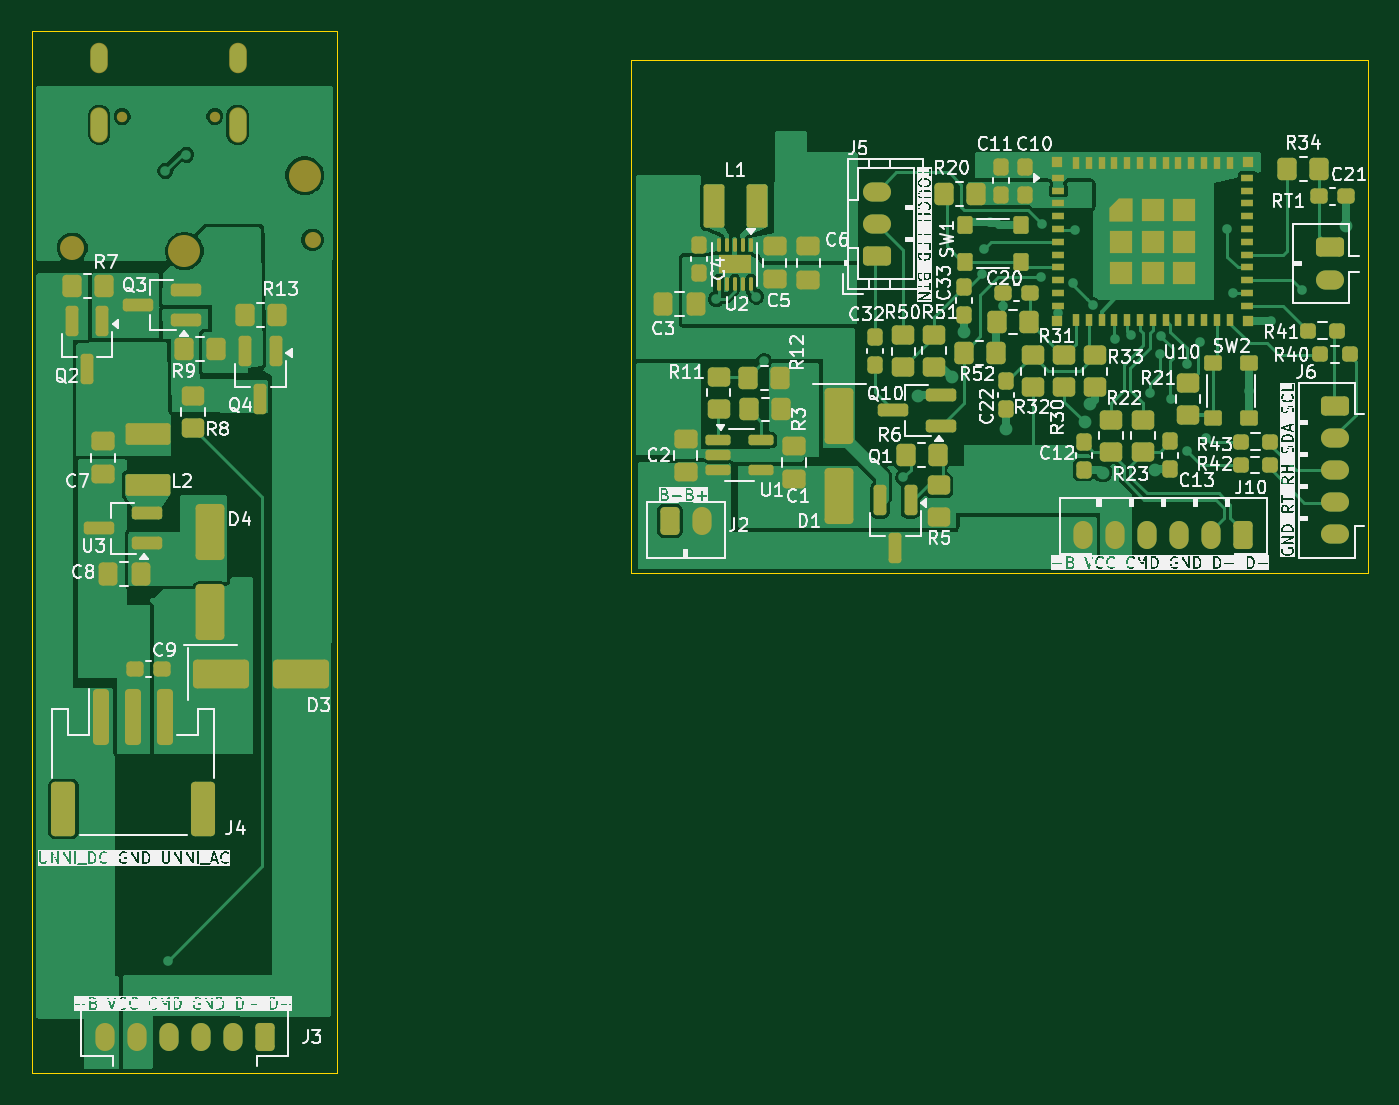
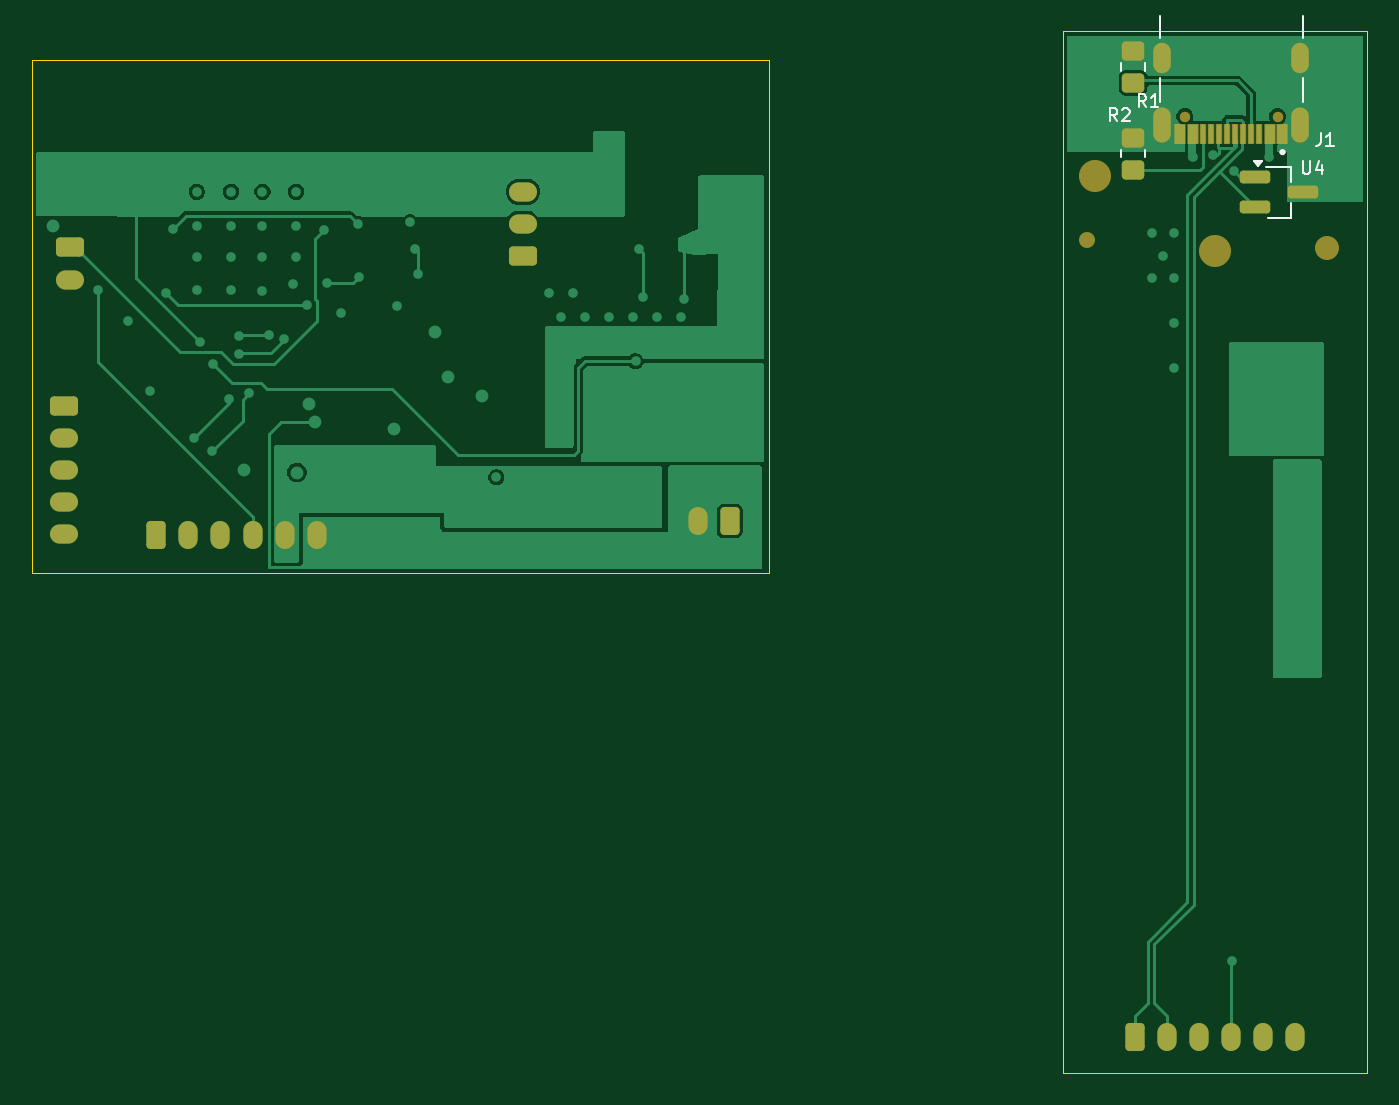
Circuit board: 9 layer files. Board 83.3 x 65.0 mm.
- bottom_copper: unni-smartification-c6-B_Cu.gbl (38296 bytes)
- bottom_mask: unni-smartification-c6-B_Mask.gbs (3758 bytes)
- paste: unni-smartification-c6-B_Paste.gbp (1856 bytes)
- bottom_silk: unni-smartification-c6-B_Silkscreen.gbo (4583 bytes)
- outline: unni-smartification-c6-Edge_Cuts.gm1 (905 bytes)
- top_copper: unni-smartification-c6-F_Cu.gtl (104505 bytes)
- top_mask: unni-smartification-c6-F_Mask.gts (13631 bytes)
- paste: unni-smartification-c6-F_Paste.gtp (12021 bytes)
- top_silk: unni-smartification-c6-F_Silkscreen.gto (223310 bytes)

=== bottom_copper: unni-smartification-c6-B_Cu.gbl (38296 bytes, source omitted) ===
=== bottom_mask: unni-smartification-c6-B_Mask.gbs ===
%TF.GenerationSoftware,KiCad,Pcbnew,10.0.5*%
%TF.CreationDate,2026-08-25T11:17:02+00:00*%
%TF.ProjectId,unni-smartification-c6,756e6e69-2d73-46d6-9172-746966696361,rev?*%
%TF.SameCoordinates,Original*%
%TF.FileFunction,Soldermask,Bot*%
%TF.FilePolarity,Negative*%
%FSLAX46Y46*%
G04 Gerber Fmt 4.6, Leading zero omitted, Abs format (unit mm)*
G04 Created by KiCad (PCBNEW 10.0.5) date 2026-08-25 11:17:02*
%MOMM*%
%LPD*%
G01*
G04 APERTURE LIST*
G04 Aperture macros list*
%AMRoundRect*
0 Rectangle with rounded corners*
0 $1 Rounding radius*
0 $2 $3 $4 $5 $6 $7 $8 $9 X,Y pos of 4 corners*
0 Add a 4 corners polygon primitive as box body*
4,1,4,$2,$3,$4,$5,$6,$7,$8,$9,$2,$3,0*
0 Add four circle primitives for the rounded corners*
1,1,$1+$1,$2,$3*
1,1,$1+$1,$4,$5*
1,1,$1+$1,$6,$7*
1,1,$1+$1,$8,$9*
0 Add four rect primitives between the rounded corners*
20,1,$1+$1,$2,$3,$4,$5,0*
20,1,$1+$1,$4,$5,$6,$7,0*
20,1,$1+$1,$6,$7,$8,$9,0*
20,1,$1+$1,$8,$9,$2,$3,0*%
G04 Aperture macros list end*
%ADD10C,2.000000*%
%ADD11RoundRect,0.250000X-0.625000X0.350000X-0.625000X-0.350000X0.625000X-0.350000X0.625000X0.350000X0*%
%ADD12O,1.750000X1.200000*%
%ADD13RoundRect,0.250000X0.625000X-0.350000X0.625000X0.350000X-0.625000X0.350000X-0.625000X-0.350000X0*%
%ADD14C,1.000000*%
%ADD15RoundRect,0.250000X-0.350000X-0.625000X0.350000X-0.625000X0.350000X0.625000X-0.350000X0.625000X0*%
%ADD16O,1.200000X1.750000*%
%ADD17RoundRect,0.250000X0.350000X0.625000X-0.350000X0.625000X-0.350000X-0.625000X0.350000X-0.625000X0*%
%ADD18C,1.500000*%
%ADD19RoundRect,0.250000X0.450000X-0.350000X0.450000X0.350000X-0.450000X0.350000X-0.450000X-0.350000X0*%
%ADD20C,0.650000*%
%ADD21RoundRect,0.050000X-0.300000X-0.575000X0.300000X-0.575000X0.300000X0.575000X-0.300000X0.575000X0*%
%ADD22RoundRect,0.050000X-0.150000X-0.575000X0.150000X-0.575000X0.150000X0.575000X-0.150000X0.575000X0*%
%ADD23O,1.100000X2.200000*%
%ADD24O,1.100000X1.900000*%
%ADD25RoundRect,0.200000X0.750000X0.200000X-0.750000X0.200000X-0.750000X-0.200000X0.750000X-0.200000X0*%
G04 APERTURE END LIST*
D10*
%TO.C,H3*%
X82150000Y-136900000D03*
%TD*%
D11*
%TO.C,J6*%
X153980000Y-146580000D03*
D12*
X153980000Y-148580000D03*
X153980000Y-150580000D03*
X153980000Y-152580000D03*
X153980000Y-154580000D03*
%TD*%
D13*
%TO.C,J5*%
X125360000Y-137200000D03*
D12*
X125360000Y-135200000D03*
X125360000Y-133200000D03*
%TD*%
D14*
%TO.C,H2*%
X90150000Y-136200000D03*
%TD*%
D15*
%TO.C,J2*%
X112440000Y-153750000D03*
D16*
X114440000Y-153750000D03*
%TD*%
D17*
%TO.C,J3*%
X87160000Y-185940000D03*
D16*
X85160000Y-185940000D03*
X83160000Y-185940000D03*
X81160000Y-185940000D03*
X79160000Y-185940000D03*
X77160000Y-185940000D03*
%TD*%
D10*
%TO.C,H1*%
X89650000Y-132200000D03*
%TD*%
D11*
%TO.C,RT1*%
X153640000Y-136680000D03*
D12*
X153640000Y-138680000D03*
%TD*%
D17*
%TO.C,J10*%
X148230000Y-154630000D03*
D16*
X146230000Y-154630000D03*
X144230000Y-154630000D03*
X142230000Y-154630000D03*
X140230000Y-154630000D03*
X138230000Y-154630000D03*
%TD*%
D18*
%TO.C,H4*%
X75150000Y-136700000D03*
%TD*%
D19*
%TO.C,R2*%
X87270000Y-131830000D03*
X87270000Y-129830000D03*
%TD*%
D20*
%TO.C,J1*%
X78260000Y-128510000D03*
X84040000Y-128510000D03*
D21*
X77950000Y-129575000D03*
X78750000Y-129575000D03*
D22*
X79900000Y-129575000D03*
X80900000Y-129575000D03*
X81400000Y-129575000D03*
X82400000Y-129575000D03*
D21*
X84350000Y-129575000D03*
X83550000Y-129575000D03*
D22*
X82900000Y-129575000D03*
X81900000Y-129575000D03*
X80400000Y-129575000D03*
X79400000Y-129575000D03*
D23*
X76830000Y-129010000D03*
X85470000Y-129010000D03*
D24*
X76830000Y-124830000D03*
X85470000Y-124830000D03*
%TD*%
D25*
%TO.C,U4*%
X79660000Y-132280000D03*
X79660000Y-134180000D03*
X76660000Y-133230000D03*
%TD*%
D19*
%TO.C,R1*%
X87280000Y-126410000D03*
X87280000Y-124410000D03*
%TD*%
M02*

=== paste: unni-smartification-c6-B_Paste.gbp (1856 bytes, source withheld) ===
=== bottom_silk: unni-smartification-c6-B_Silkscreen.gbo ===
%TF.GenerationSoftware,KiCad,Pcbnew,10.0.5*%
%TF.CreationDate,2026-08-25T11:17:02+00:00*%
%TF.ProjectId,unni-smartification-c6,756e6e69-2d73-46d6-9172-746966696361,rev?*%
%TF.SameCoordinates,Original*%
%TF.FileFunction,Legend,Bot*%
%TF.FilePolarity,Positive*%
%FSLAX46Y46*%
G04 Gerber Fmt 4.6, Leading zero omitted, Abs format (unit mm)*
G04 Created by KiCad (PCBNEW 10.0.5) date 2026-08-25 11:17:02*
%MOMM*%
%LPD*%
G01*
G04 APERTURE LIST*
%ADD10C,0.100000*%
%ADD11C,0.120000*%
%ADD12C,0.127000*%
%ADD13C,0.200000*%
G04 APERTURE END LIST*
D10*
X88253332Y-128794895D02*
X88519999Y-128413942D01*
X88710475Y-128794895D02*
X88710475Y-127994895D01*
X88710475Y-127994895D02*
X88405713Y-127994895D01*
X88405713Y-127994895D02*
X88329523Y-128032990D01*
X88329523Y-128032990D02*
X88291428Y-128071085D01*
X88291428Y-128071085D02*
X88253332Y-128147276D01*
X88253332Y-128147276D02*
X88253332Y-128261561D01*
X88253332Y-128261561D02*
X88291428Y-128337752D01*
X88291428Y-128337752D02*
X88329523Y-128375847D01*
X88329523Y-128375847D02*
X88405713Y-128413942D01*
X88405713Y-128413942D02*
X88710475Y-128413942D01*
X87948571Y-128071085D02*
X87910475Y-128032990D01*
X87910475Y-128032990D02*
X87834285Y-127994895D01*
X87834285Y-127994895D02*
X87643809Y-127994895D01*
X87643809Y-127994895D02*
X87567618Y-128032990D01*
X87567618Y-128032990D02*
X87529523Y-128071085D01*
X87529523Y-128071085D02*
X87491428Y-128147276D01*
X87491428Y-128147276D02*
X87491428Y-128223466D01*
X87491428Y-128223466D02*
X87529523Y-128337752D01*
X87529523Y-128337752D02*
X87986666Y-128794895D01*
X87986666Y-128794895D02*
X87491428Y-128794895D01*
X75566666Y-129524895D02*
X75566666Y-130096323D01*
X75566666Y-130096323D02*
X75604761Y-130210609D01*
X75604761Y-130210609D02*
X75680952Y-130286800D01*
X75680952Y-130286800D02*
X75795237Y-130324895D01*
X75795237Y-130324895D02*
X75871428Y-130324895D01*
X74766666Y-130324895D02*
X75223809Y-130324895D01*
X74995237Y-130324895D02*
X74995237Y-129524895D01*
X74995237Y-129524895D02*
X75071428Y-129639180D01*
X75071428Y-129639180D02*
X75147618Y-129715371D01*
X75147618Y-129715371D02*
X75223809Y-129753466D01*
X76689523Y-131294895D02*
X76689523Y-131942514D01*
X76689523Y-131942514D02*
X76651428Y-132018704D01*
X76651428Y-132018704D02*
X76613333Y-132056800D01*
X76613333Y-132056800D02*
X76537142Y-132094895D01*
X76537142Y-132094895D02*
X76384761Y-132094895D01*
X76384761Y-132094895D02*
X76308571Y-132056800D01*
X76308571Y-132056800D02*
X76270476Y-132018704D01*
X76270476Y-132018704D02*
X76232380Y-131942514D01*
X76232380Y-131942514D02*
X76232380Y-131294895D01*
X75508571Y-131561561D02*
X75508571Y-132094895D01*
X75699047Y-131256800D02*
X75889524Y-131828228D01*
X75889524Y-131828228D02*
X75394285Y-131828228D01*
X86463332Y-127924895D02*
X86729999Y-127543942D01*
X86920475Y-127924895D02*
X86920475Y-127124895D01*
X86920475Y-127124895D02*
X86615713Y-127124895D01*
X86615713Y-127124895D02*
X86539523Y-127162990D01*
X86539523Y-127162990D02*
X86501428Y-127201085D01*
X86501428Y-127201085D02*
X86463332Y-127277276D01*
X86463332Y-127277276D02*
X86463332Y-127391561D01*
X86463332Y-127391561D02*
X86501428Y-127467752D01*
X86501428Y-127467752D02*
X86539523Y-127505847D01*
X86539523Y-127505847D02*
X86615713Y-127543942D01*
X86615713Y-127543942D02*
X86920475Y-127543942D01*
X85701428Y-127924895D02*
X86158571Y-127924895D01*
X85929999Y-127924895D02*
X85929999Y-127124895D01*
X85929999Y-127124895D02*
X86006190Y-127239180D01*
X86006190Y-127239180D02*
X86082380Y-127315371D01*
X86082380Y-127315371D02*
X86158571Y-127353466D01*
%TO.C,R2*%
D11*
X86535000Y-131057064D02*
X86535000Y-130602936D01*
X88005000Y-131057064D02*
X88005000Y-130602936D01*
%TO.C,J1*%
D12*
X76680000Y-123580000D02*
X76680000Y-122230000D01*
X76680000Y-127580000D02*
X76680000Y-126080000D01*
X85620000Y-123580000D02*
X85620000Y-122230000D01*
X85620000Y-127580000D02*
X85620000Y-126080000D01*
D13*
X78050000Y-130730000D02*
G75*
G02*
X77850000Y-130730000I-100000J0D01*
G01*
X77850000Y-130730000D02*
G75*
G02*
X78050000Y-130730000I100000J0D01*
G01*
%TO.C,U4*%
D11*
X78200000Y-131650000D02*
X79000000Y-131650000D01*
X78200000Y-131650000D02*
X77400000Y-131650000D01*
X77400000Y-134810000D02*
X78860000Y-134810000D01*
X77400000Y-134810000D02*
X77400000Y-133880000D01*
X77400000Y-131650000D02*
X77400000Y-132580000D01*
X79500000Y-131620000D02*
X79740000Y-131290000D01*
X79260000Y-131290000D01*
X79500000Y-131620000D01*
G36*
X79500000Y-131620000D02*
G01*
X79260000Y-131290000D01*
X79740000Y-131290000D01*
X79500000Y-131620000D01*
G37*
%TO.C,R1*%
X86545000Y-125637064D02*
X86545000Y-125182936D01*
X88015000Y-125637064D02*
X88015000Y-125182936D01*
%TD*%
M02*

=== outline: unni-smartification-c6-Edge_Cuts.gm1 ===
%TF.GenerationSoftware,KiCad,Pcbnew,10.0.5*%
%TF.CreationDate,2026-08-25T11:17:02+00:00*%
%TF.ProjectId,unni-smartification-c6,756e6e69-2d73-46d6-9172-746966696361,rev?*%
%TF.SameCoordinates,Original*%
%TF.FileFunction,Profile,NP*%
%FSLAX46Y46*%
G04 Gerber Fmt 4.6, Leading zero omitted, Abs format (unit mm)*
G04 Created by KiCad (PCBNEW 10.0.5) date 2026-08-25 11:17:02*
%MOMM*%
%LPD*%
G01*
G04 APERTURE LIST*
%TA.AperFunction,Profile*%
%ADD10C,0.050000*%
%TD*%
G04 APERTURE END LIST*
D10*
X72650000Y-123200000D02*
X91650000Y-123200000D01*
X72650000Y-188200000D02*
X72650000Y-123200000D01*
X91650000Y-123200000D02*
X91650000Y-188200000D01*
X91650000Y-188200000D02*
X72650000Y-188200000D01*
X110000000Y-125000000D02*
X156000000Y-125000000D01*
X110000000Y-157000000D02*
X110000000Y-125000000D01*
X156000000Y-125000000D02*
X156000000Y-157000000D01*
X156000000Y-157000000D02*
X110000000Y-157000000D01*
M02*

=== top_copper: unni-smartification-c6-F_Cu.gtl (104505 bytes, source omitted) ===
=== top_mask: unni-smartification-c6-F_Mask.gts (13631 bytes, source omitted) ===
=== paste: unni-smartification-c6-F_Paste.gtp (12021 bytes, source omitted) ===
=== top_silk: unni-smartification-c6-F_Silkscreen.gto (223310 bytes, source omitted) ===
